Run: headless pygame with SDL's dummy video driver; simulated clock (each Clock.tick advances the game by its frame time, no real sleeping); random seed 0; keys injected as events and as key.get_pressed() state; mouse plan: one left click at the window centre at the start of phase 2, then a move to the lower-right quarter at the start of phase 3.
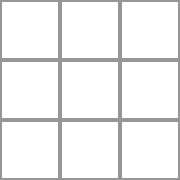
Frame 1 of 4 · flips 1–60 · no input
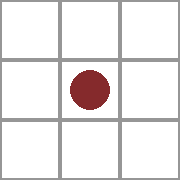
Frame 2 of 4 · flips 61–180 · clicked the window centre · tapped SPACE, RETURN · held RIGHT (→), D
Frame 3 of 4 · flips 181–300 · moved the mouse to the lower-right quarter · held DOWN (↓), S · screen unchanged from frame 2, image omitted
Frame 4 of 4 · flips 301–420 · held LEFT (←), A, UP (↑), W · screen unchanged from frame 3, image omitted

The pygame program that drew these frames:

import pygame

SCREEN_WIDTH = 180

WHITE = (255,255,255)
GRAY = (150,150,150)

RED = (133,42,44)
GREEN = (26,81,79)
class Tictactoe(object):
	def __init__(self, player=1):
		pygame.init()
		self.screen = pygame.display.set_mode((SCREEN_WIDTH, SCREEN_WIDTH),pygame.HWSURFACE | pygame.DOUBLEBUF)
		pygame.display.set_caption('Tic-Tac-Toe')

		self.grid = [[0 for _ in range(3)] for _ in range(3)]
		self.__running = True
		self.__player = player

	def on_execute(self):
		while self.__running:
			self.game_board_init()
			for event in pygame.event.get():
				self.on_event(event)
			self.on_render()
		self.on_cleanup()
	def on_event(self, event):
		if event.type == pygame.QUIT:
			self.__running = False

		if event.type == pygame.MOUSEBUTTONUP:
			pos = pygame.mouse.get_pos()
			if self.mouse_position(pos):
				if self.check_win() != 0:
					winner = self.check_win()
					self.finish_game(winner)
				else:
					self.__player = -1 * self.__player

				if self.check_full():
					self.finish_game(0)
			else:
				print('error position: other pieces already in here')



	def on_render(self):
		self.render_piece()
		pygame.display.update()
	def on_cleanup(self):
		pygame.quit()
	def finish_game(self, winner):
		self.__running = False
		if winner == 0:
			print('draw')
		elif winner == -1:
			print('winner is -1')
		elif winner == 1:
			print('winner is 1')
	def render_piece(self):
		width = SCREEN_WIDTH // 3
		margin = 10
		for i in range(3):
			for j in range(3):
				center = ((width // 2) + j * width, (width // 2) + i * width)
				if self.grid[i][j] != 0:
					color = RED if self.grid[i][j] == 1 else GREEN
					pygame.draw.circle(self.screen, color,
                                       center,
                                       width // 2 - margin, 0)

	def game_board_init(self):
		self.screen.fill(GRAY)

		width = SCREEN_WIDTH // 3
		margin = 4
		for i in range(3):
			for j in range(3):
				pygame.draw.rect(self.screen, WHITE,
                                 [width * j + margin // 2,
                                  width * i + margin // 2,
                                  width - margin,
                                  width - margin])
	def mouse_position(self, pos):
		row_height = SCREEN_WIDTH // 3

		col = pos[0] // row_height
		row = pos[1] // row_height

		if self.grid[row][col] == 0:
			self.grid[row][col] = self.__player
			return True
		return False
	def check_win(self):
		def check_h_v(a):
			for r in a:
				if sum(r) == 3:
					return 3
				elif sum(r) == -3:
					return -3
			return 0
		g = [[self.grid[j][i] for j in range(3)] for i in range(3)]
		h = check_h_v(self.grid)
		v = check_h_v(g)
		a_1 = self.grid[0][0] + self.grid[1][1] + self.grid[2][2]
		a_2 = self.grid[0][2] + self.grid[1][1] + self.grid[2][0]

		if 3 in [h,v,a_1,a_2]:
			return 1
		elif -3 in [h,v,a_1,a_2]:
			return -1
		return 0
	def check_full(self):
		for r in self.grid:
			if 0 in r:
				return False
		return True


def main():
	game = Tictactoe()
	game.on_execute()
	


if __name__ == '__main__':
	main()
